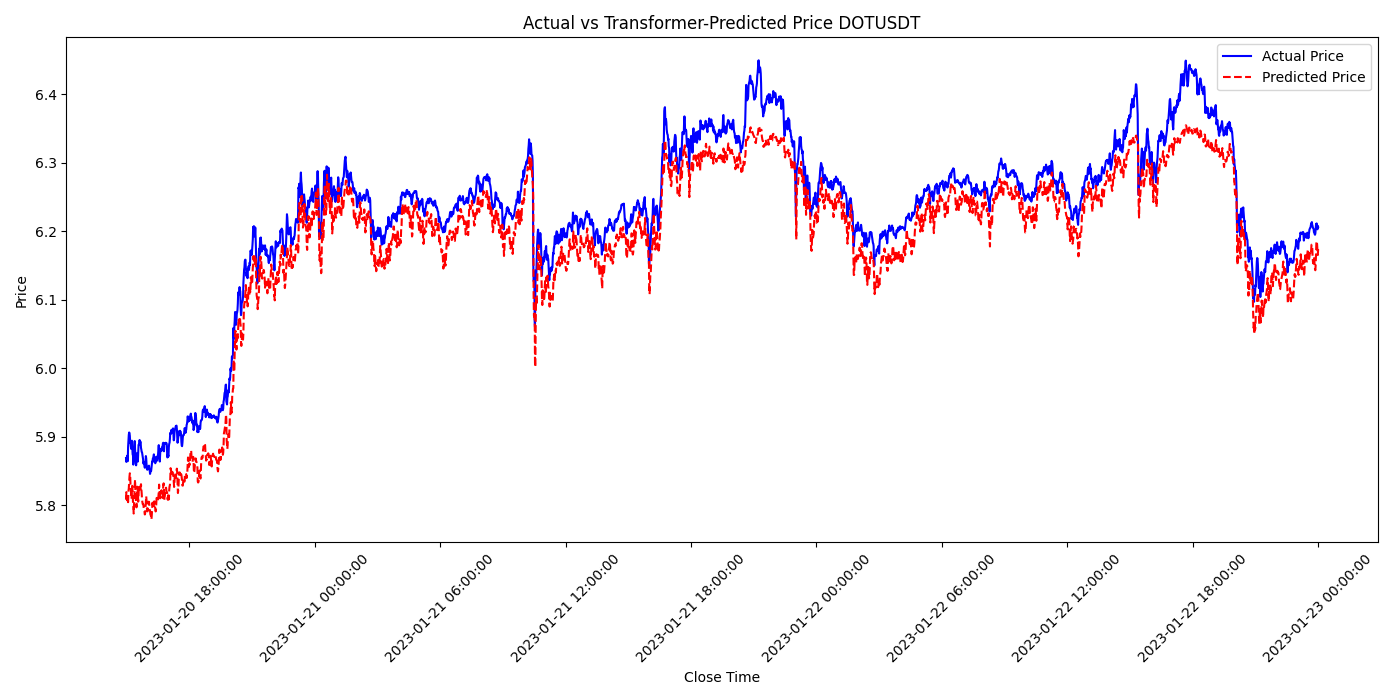

The data file committed next to this chart (first rows):
close_time, predictions, actual
2023-01-20 14:57:59.999, 5.808, 5.869
2023-01-20 14:58:59.999, 5.819, 5.863
2023-01-20 14:59:59.999, 5.809, 5.866
2023-01-20 15:00:59.999, 5.807, 5.872
2023-01-20 15:01:59.999, 5.811, 5.867
2023-01-20 15:02:59.999, 5.807, 5.864
2023-01-20 15:03:59.999, 5.804, 5.885
2023-01-20 15:04:59.999, 5.82, 5.894
2023-01-20 15:05:59.999, 5.824, 5.902
2023-01-20 15:06:59.999, 5.834, 5.906
2023-01-20 15:07:59.999, 5.842, 5.905
2023-01-20 15:08:59.999, 5.846, 5.901
2023-01-20 15:09:59.999, 5.843, 5.891
2023-01-20 15:10:59.999, 5.827, 5.892
2023-01-20 15:11:59.999, 5.822, 5.885
2023-01-20 15:12:59.999, 5.811, 5.882
2023-01-20 15:13:59.999, 5.809, 5.893
2023-01-20 15:14:59.999, 5.824, 5.894
2023-01-20 15:15:59.999, 5.828, 5.885
2023-01-20 15:16:59.999, 5.819, 5.874
2023-01-20 15:17:59.999, 5.804, 5.872
2023-01-20 15:18:59.999, 5.801, 5.859
2023-01-20 15:19:59.999, 5.788, 5.866
2023-01-20 15:20:59.999, 5.799, 5.875
2023-01-20 15:21:59.999, 5.813, 5.885
2023-01-20 15:22:59.999, 5.828, 5.894
2023-01-20 15:23:59.999, 5.837, 5.881
2023-01-20 15:24:59.999, 5.819, 5.873
2023-01-20 15:25:59.999, 5.809, 5.867
2023-01-20 15:26:59.999, 5.804, 5.858
2023-01-20 15:27:59.999, 5.797, 5.865
2023-01-20 15:28:59.999, 5.807, 5.875
2023-01-20 15:29:59.999, 5.827, 5.874
2023-01-20 15:30:59.999, 5.825, 5.873
2023-01-20 15:31:59.999, 5.82, 5.864
2023-01-20 15:32:59.999, 5.805, 5.875
2023-01-20 15:33:59.999, 5.813, 5.888
2023-01-20 15:34:59.999, 5.828, 5.888
2023-01-20 15:35:59.999, 5.828, 5.888
2023-01-20 15:36:59.999, 5.824, 5.895
2023-01-20 15:37:59.999, 5.826, 5.889
2023-01-20 15:38:59.999, 5.819, 5.893
2023-01-20 15:39:59.999, 5.828, 5.891
2023-01-20 15:40:59.999, 5.83, 5.883
2023-01-20 15:41:59.999, 5.824, 5.881
2023-01-20 15:42:59.999, 5.817, 5.878
2023-01-20 15:43:59.999, 5.807, 5.877
2023-01-20 15:44:59.999, 5.804, 5.873
2023-01-20 15:45:59.999, 5.801, 5.87
2023-01-20 15:46:59.999, 5.801, 5.867
2023-01-20 15:47:59.999, 5.8, 5.861
2023-01-20 15:48:59.999, 5.795, 5.863
2023-01-20 15:49:59.999, 5.794, 5.861
2023-01-20 15:50:59.999, 5.79, 5.857
2023-01-20 15:51:59.999, 5.786, 5.854
2023-01-20 15:52:59.999, 5.788, 5.858
2023-01-20 15:53:59.999, 5.796, 5.862
2023-01-20 15:54:59.999, 5.804, 5.872
2023-01-20 15:55:59.999, 5.813, 5.868
2023-01-20 15:56:59.999, 5.806, 5.859
... 3,363 more rows
